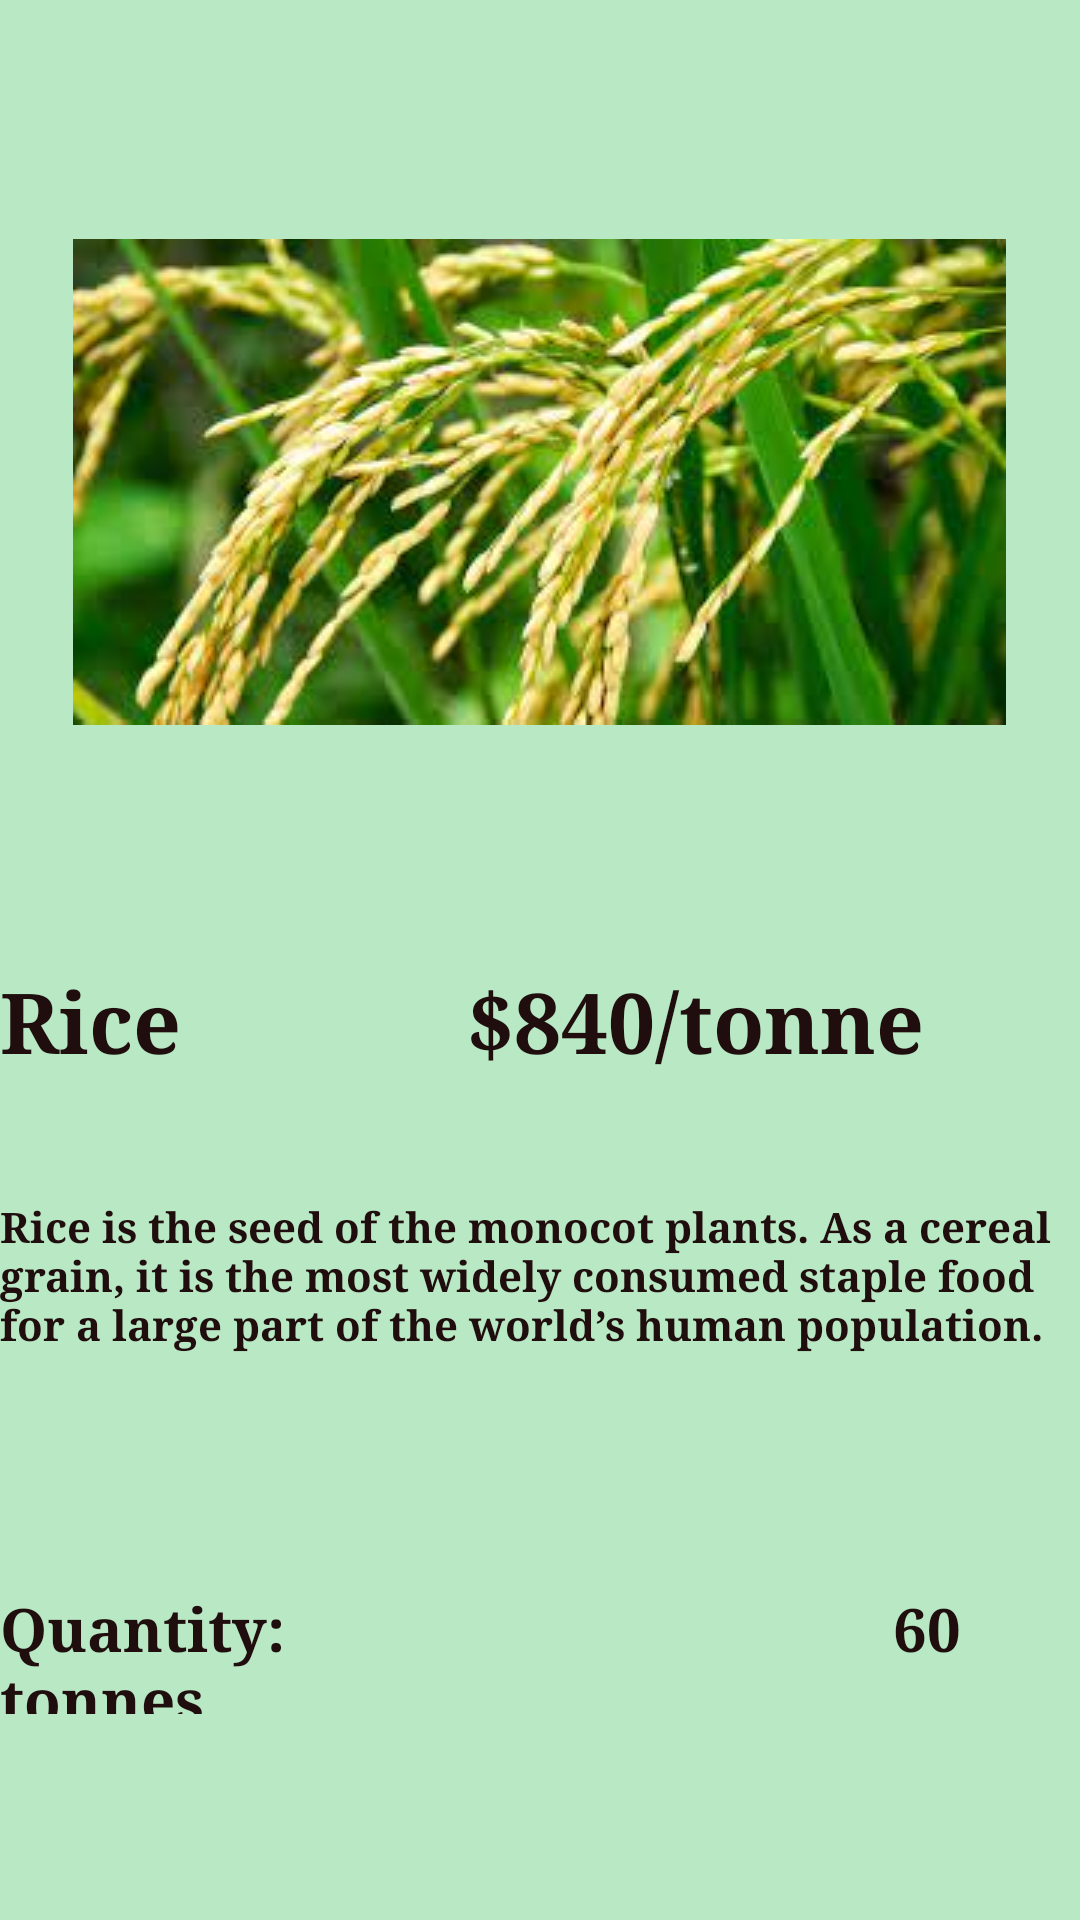

This screen was rendered from an Android layout file. Write that file and the resources it references.
<!-- AndroidManifest.xml: application theme Theme.Farmington -->
<!-- res/layout/activity_product_rice.xml -->
<?xml version="1.0" encoding="utf-8"?>
<androidx.constraintlayout.widget.ConstraintLayout xmlns:android="http://schemas.android.com/apk/res/android"
    xmlns:app="http://schemas.android.com/apk/res-auto"
    xmlns:tools="http://schemas.android.com/tools"
    android:layout_width="match_parent"
    android:layout_height="match_parent"
    tools:context=".Product_Rice_Activity"
    android:background="#B8E9C4"
    android:backgroundTint="#B8E9C4">




        <LinearLayout
            android:id="@+id/picContainer"
            android:layout_width="match_parent"
            android:layout_height="256dp"
            android:orientation="vertical"
            app:layout_constraintBottom_toTopOf="@+id/bodyContainer"
            app:layout_constraintEnd_toStartOf="@+id/bodyContainer"
            app:layout_constraintHorizontal_bias="0.5"
            app:layout_constraintStart_toStartOf="parent"
            app:layout_constraintTop_toTopOf="parent">

            <ImageView
                android:id="@+id/imageView6"
                android:layout_width="wrap_content"
                android:layout_height="match_parent"
                android:layout_gravity="center"
                app:srcCompat="@drawable/ricepic" />
        </LinearLayout>

        <LinearLayout
            android:id="@+id/bodyContainer"
            android:layout_width="match_parent"
            android:layout_height="286dp"
            android:orientation="vertical"
            app:layout_constraintBottom_toBottomOf="parent"
            app:layout_constraintEnd_toEndOf="parent"
            app:layout_constraintHorizontal_bias="0.5"
            app:layout_constraintStart_toEndOf="@+id/picContainer"
            app:layout_constraintTop_toBottomOf="@+id/picContainer">

            <TextView
                android:id="@+id/textView3"
                android:layout_width="match_parent"
                android:layout_height="53dp"
                android:background="#B8E9C4"
                android:backgroundTint="#B8E9C4"
                android:fontFamily="serif"
                android:text="Rice             $840/tonne"
                android:textColor="#200D0D"
                android:textSize="28sp"
                android:textStyle="bold"
                tools:layout_editor_absoluteX="23dp"
                tools:layout_editor_absoluteY="322dp" />

            <Space
                android:layout_width="wrap_content"
                android:layout_height="25dp" />

            <TextView
                android:id="@+id/textView2"
                android:layout_width="match_parent"
                android:layout_height="105dp"
                android:background="#B8E9C4"
                android:backgroundTint="#B8E9C4"
                android:fontFamily="serif"
                android:text="Rice is the seed of the monocot plants. As a cereal grain, it is the most widely consumed staple food for a large part of the world’s human population."
                android:textColor="#200D0D"
                android:textStyle="bold"
                tools:layout_editor_absoluteX="23dp"
                tools:layout_editor_absoluteY="429dp" />


            <Space
                android:layout_width="wrap_content"
                android:layout_height="25dp" />

            <TextView
                android:id="@+id/textView4"
                android:layout_width="match_parent"
                android:layout_height="42dp"
                android:background="#B8E9C4"
                android:backgroundTint="#B8E9C4"
                android:fontFamily="serif"
                android:text="Quantity:                                      60 tonnes"
                android:textColor="#200D0D"
                android:textSize="20sp"
                android:textStyle="bold"
                tools:layout_editor_absoluteX="25dp"
                tools:layout_editor_absoluteY="589dp" />
        </LinearLayout>


</androidx.constraintlayout.widget.ConstraintLayout>
<!-- resources referenced by this layout -->
<resources>
  <!-- drawable ricepic: jpeg bitmap (drawable, 13261 bytes) -->
  <style name="Theme.Farmington" parent="Theme.MaterialComponents.DayNight.DarkActionBar">
          
          <item name="colorPrimary">@color/colorPrimary</item>
          <item name="colorPrimaryVariant">@color/colorPrimaryDark</item>
          <item name="colorOnPrimary">@color/white</item>
          
          <item name="colorSecondary">@color/teal_200</item>
          <item name="colorSecondaryVariant">@color/teal_700</item>
          <item name="colorOnSecondary">@color/black</item>
          
          <item name="android:statusBarColor" tools:targetApi="l">?attr/colorPrimaryVariant</item>
          
      </style>
  <color name="colorPrimary">#1e981e</color>
  <color name="colorPrimaryDark">#00574B</color>
  <color name="white">#FFFFFFFF</color>
  <color name="teal_200">#1e981e</color>
  <color name="teal_700">#FF018786</color>
  <color name="black">#FF000000</color>
</resources>
